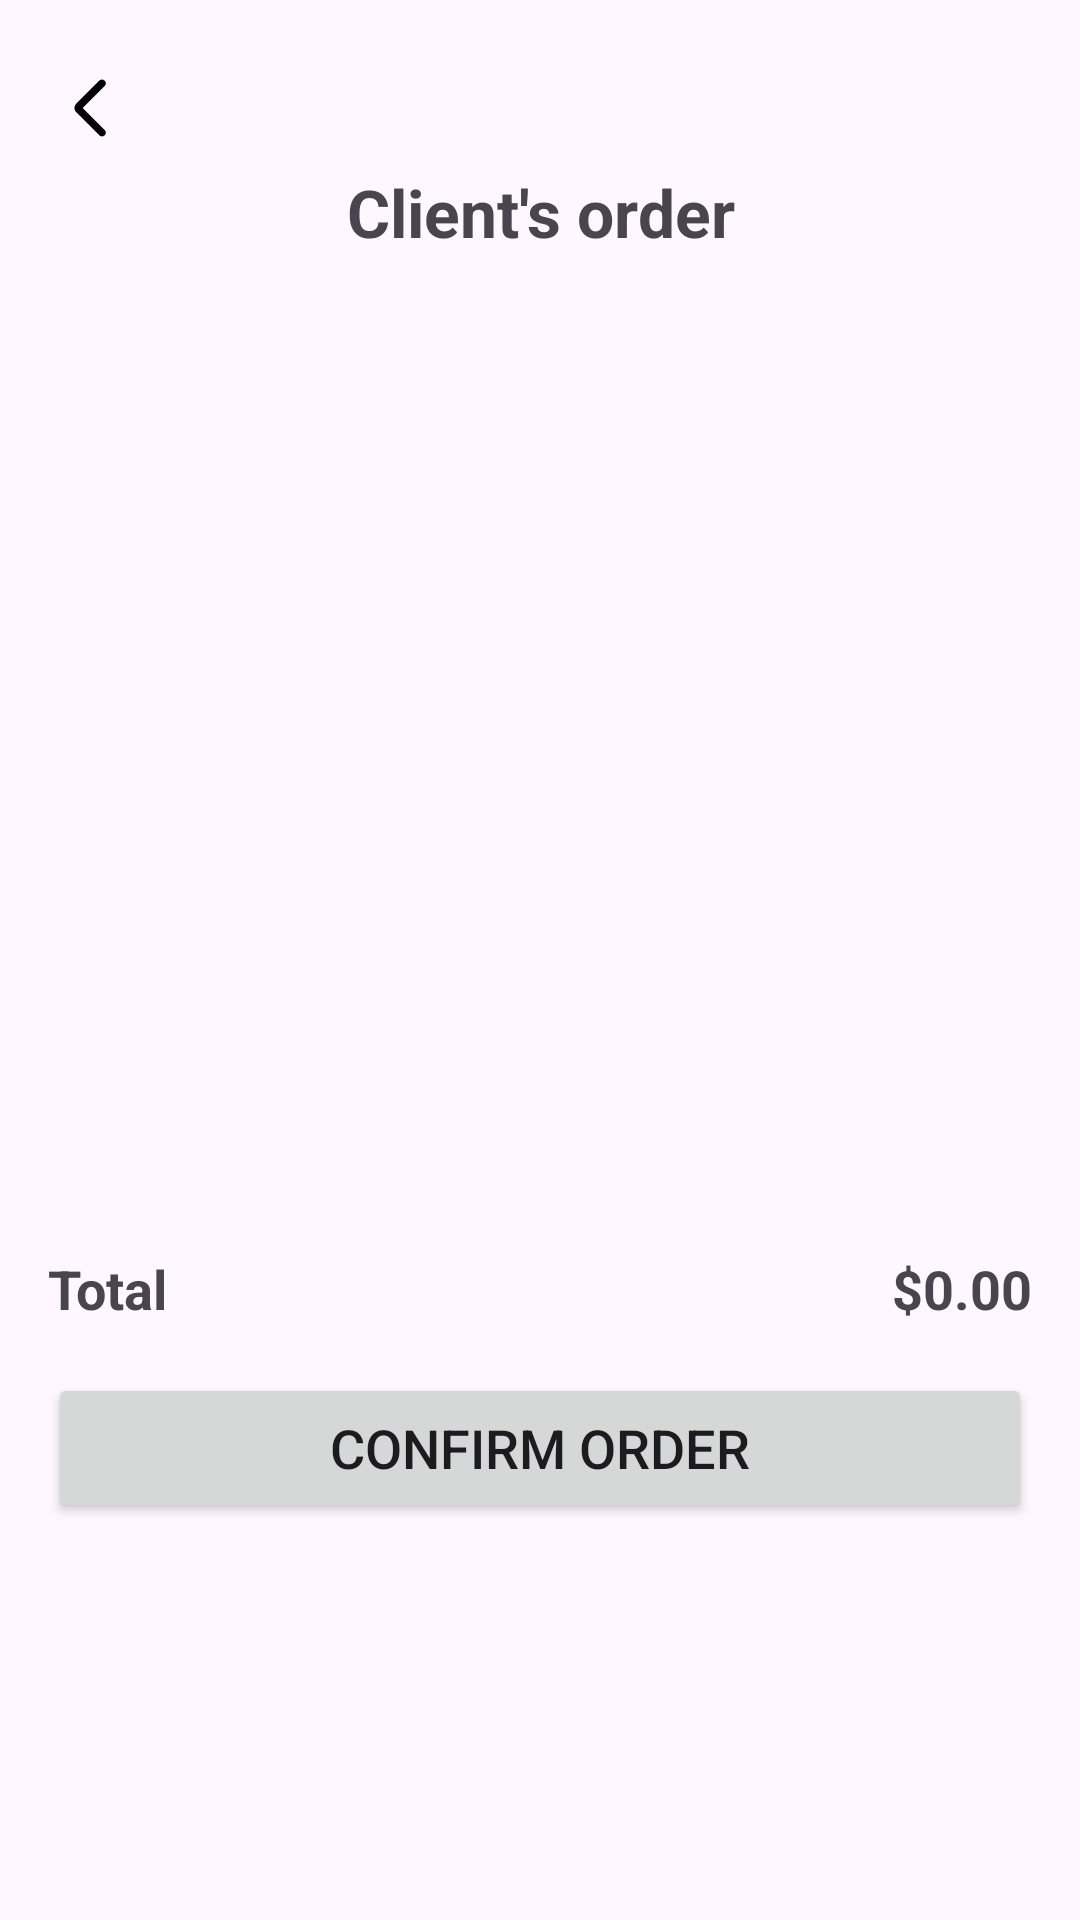

Write the Android layout XML for this screen, with the resource values it uses.
<!-- AndroidManifest.xml: application theme Theme.Finalseldroid -->
<!-- res/layout/confirmationorder.xml -->
<?xml version="1.0" encoding="utf-8"?>
<LinearLayout xmlns:android="http://schemas.android.com/apk/res/android"
    android:id="@+id/receiptContainer"
    android:layout_width="match_parent"
    android:layout_height="wrap_content"
    android:orientation="vertical"
    android:padding="16dp"
    android:background="@android:color/transparent">

    
    <ImageButton
        android:id="@+id/buttonBack"
        android:layout_width="40dp"
        android:layout_height="40dp"
        android:src="@drawable/ic_back"
        android:background="@android:color/transparent"
        android:contentDescription="Back"/>

    <TextView
        android:id="@+id/storeName"
        android:layout_width="match_parent"
        android:layout_height="wrap_content"
        android:text="Client's order"
        android:textSize="22sp"
        android:textStyle="bold"
        android:gravity="center"
        android:paddingBottom="16dp"/>

    
    <ScrollView
        android:layout_width="match_parent"
        android:layout_height="300dp">

        <LinearLayout
            android:id="@+id/orderItemsContainer"
            android:layout_width="match_parent"
            android:layout_height="wrap_content"
            android:orientation="vertical"/>
    </ScrollView>

    
    <LinearLayout
        android:layout_width="match_parent"
        android:layout_height="wrap_content"
        android:orientation="horizontal"
        android:paddingTop="16dp">

        <TextView
            android:layout_width="0dp"
            android:layout_weight="1"
            android:layout_height="wrap_content"
            android:text="Total"
            android:textStyle="bold"
            android:textSize="18sp"/>

        <TextView
            android:id="@+id/totalPrice"
            android:layout_width="0dp"
            android:layout_weight="1"
            android:layout_height="wrap_content"
            android:text="$0.00"
            android:gravity="end"
            android:textStyle="bold"
            android:textSize="18sp"/>
    </LinearLayout>

    
    <Button
        android:id="@+id/buttonConfirmOrder"
        android:layout_width="match_parent"
        android:layout_height="50dp"
        android:text="Confirm Order"
        android:textSize="18sp"
        android:layout_marginTop="16dp"/>
</LinearLayout>
<!-- resources referenced by this layout -->
<resources>
  <!-- drawable ic_back (drawable) -->
  <vector xmlns:android="http://schemas.android.com/apk/res/android"
      android:width="24dp"
      android:height="24dp"
      android:viewportWidth="24"
      android:viewportHeight="24">
    <path
        android:pathData="m3.55,12l7.35,7.35q0.375,0.375 0.363,0.875t-0.388,0.875t-0.875,0.375t-0.875,-0.375l-7.7,-7.675q-0.3,-0.3 -0.45,-0.675T0.825,12t0.15,-0.75t0.45,-0.675l7.7,-7.7q0.375,-0.375 0.888,-0.363t0.887,0.388t0.375,0.875t-0.375,0.875z"
        android:fillColor="@color/black"/>
  </vector>
  <style name="Theme.Finalseldroid" parent="Base.Theme.Finalseldroid" />
  <style name="Base.Theme.Finalseldroid" parent="Theme.Material3.DayNight.NoActionBar">
          
          
      </style>
  <!-- not gathered from this repository: default colours our renderer supplied (Android Studio template values) -->
  <color name="black">#FF000000</color>
</resources>
